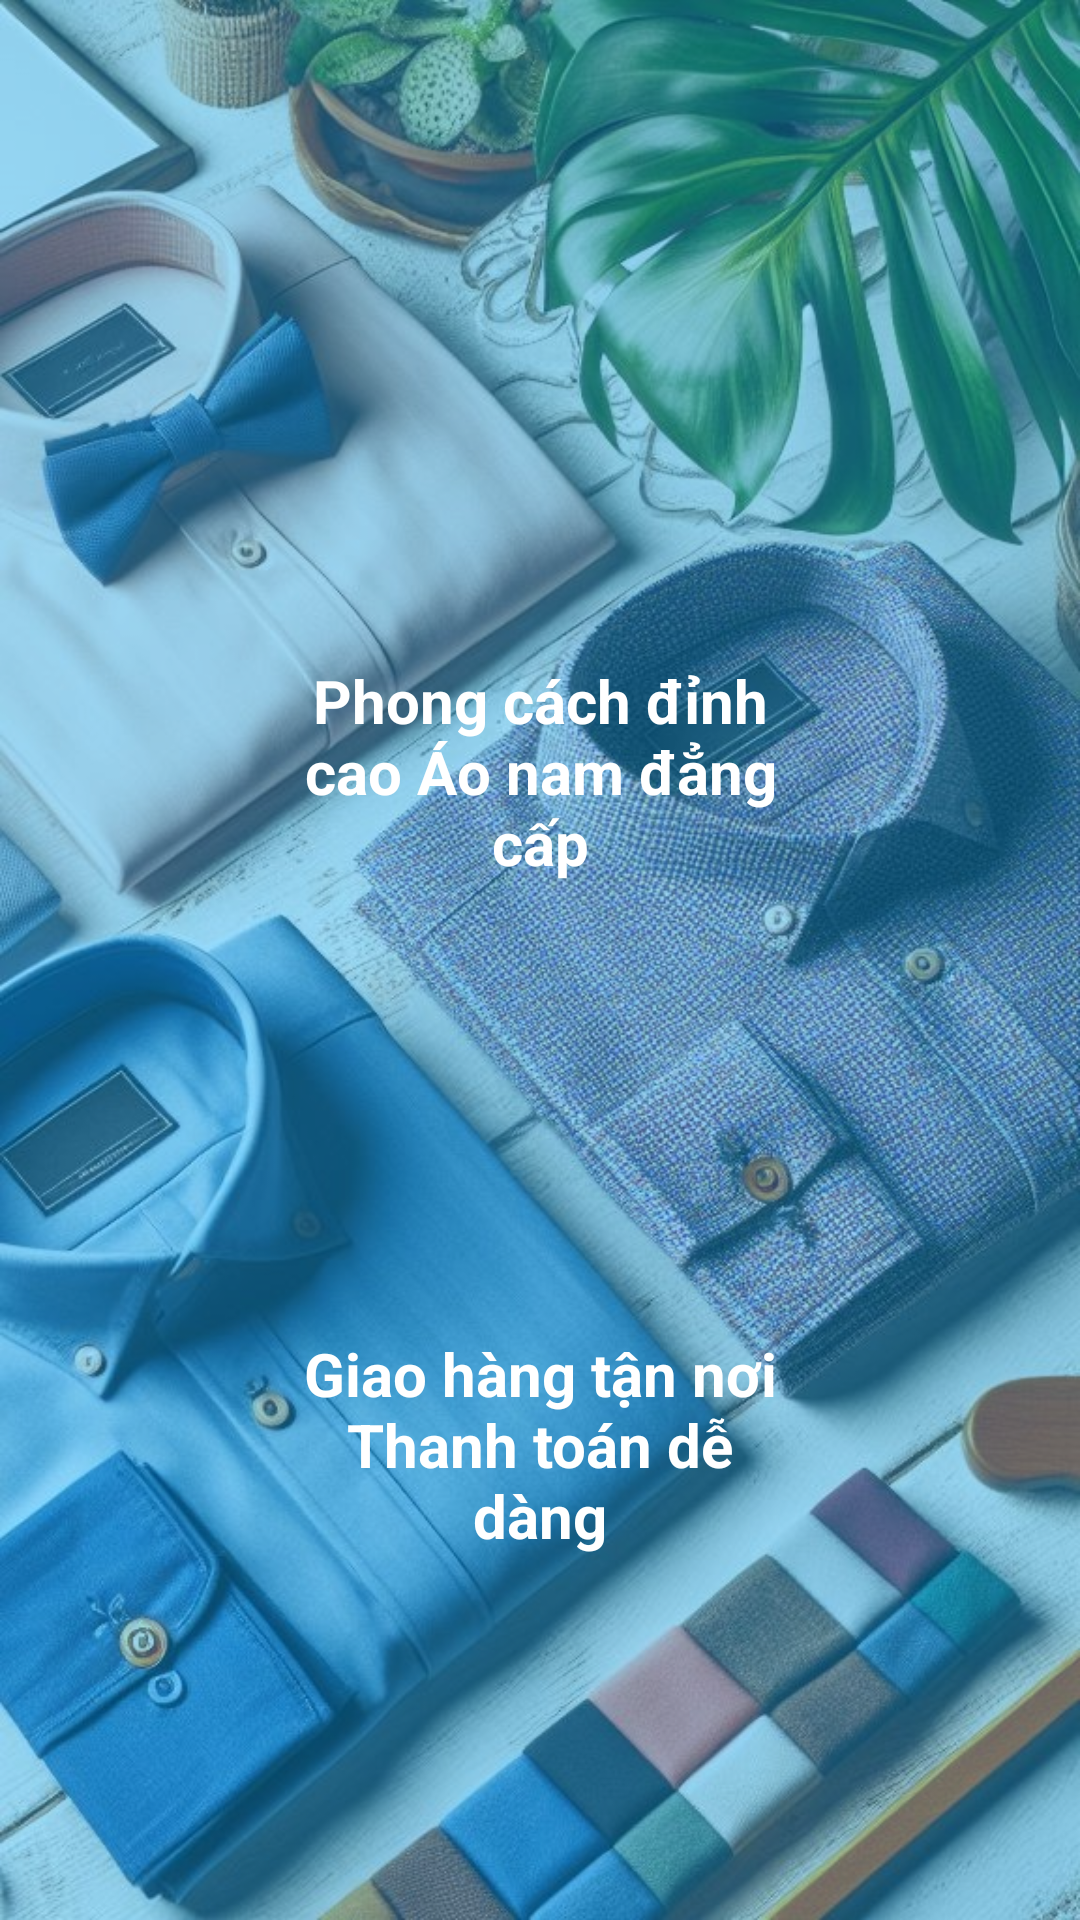

The Android layout XML behind this screen, and the referenced resources:
<!-- AndroidManifest.xml: application theme Theme.MD09_DATN_FModel -->
<!-- res/layout/activity_plash.xml -->
<?xml version="1.0" encoding="utf-8"?>
<FrameLayout xmlns:android="http://schemas.android.com/apk/res/android"
    xmlns:app="http://schemas.android.com/apk/res-auto"
    xmlns:tools="http://schemas.android.com/tools"
    android:layout_width="match_parent"
    android:layout_height="match_parent"
    tools:context=".Views.PlashScreen.PlashAcivity"
    android:background="@drawable/backgroundplashscreen"
    >
    <LinearLayout
        android:layout_width="match_parent"
        android:layout_height="match_parent"
        android:background="#6000A9FF"
        android:orientation="vertical"
        android:paddingLeft="100dp"
        android:paddingTop="120dp"
        android:paddingRight="100dp"

        >

        <ImageView
            android:layout_width="100dp"
            android:layout_height="100dp"
            android:layout_gravity="center"
            android:src="@drawable/ic_android_black_24dp" />

        <TextView
            android:layout_width="wrap_content"
            android:layout_height="wrap_content"
            android:gravity="center"
            android:text="Phong cách đỉnh cao Áo nam đẳng cấp"
            android:textColor="@color/white"
            android:textSize="20dp"
            android:textStyle="bold" />

        <ImageView
            android:layout_width="100dp"
            android:layout_height="100dp"
            android:layout_gravity="center"
            android:layout_marginTop="50dp"
            android:src="@drawable/ic_android_black_24dp" />

        <TextView
            android:layout_width="wrap_content"
            android:layout_height="wrap_content"
            android:gravity="center"
            android:text="Giao hàng tận nơi Thanh toán dễ dàng"
            android:textColor="@color/white"
            android:textSize="20dp"
            android:textStyle="bold" />
    </LinearLayout>
    <ImageView
        android:layout_width="match_parent"
        android:layout_height="100dp"
        android:layout_gravity="center|bottom"
        android:src="@drawable/ic_android_black_24dp"
        android:layout_marginTop="50dp"
        android:layout_marginBottom="20dp"
        />


</FrameLayout>
<!-- resources referenced by this layout -->
<resources>
  <color name="white">#FFFFFFFF</color>
  <!-- drawable backgroundplashscreen: jpg bitmap (drawable, 214755 bytes) -->
  <style name="Theme.MD09_DATN_FModel" parent="Base.Theme.MD09_DATN_FModel" />
  <style name="Base.Theme.MD09_DATN_FModel" parent="Theme.AppCompat.DayNight.NoActionBar">
          
          <item name="colorPrimary">@color/blue2</item>
          <item name="android:windowLightStatusBar">true</item>
      </style>
  <color name="blue2">#89CFF3</color>
</resources>
